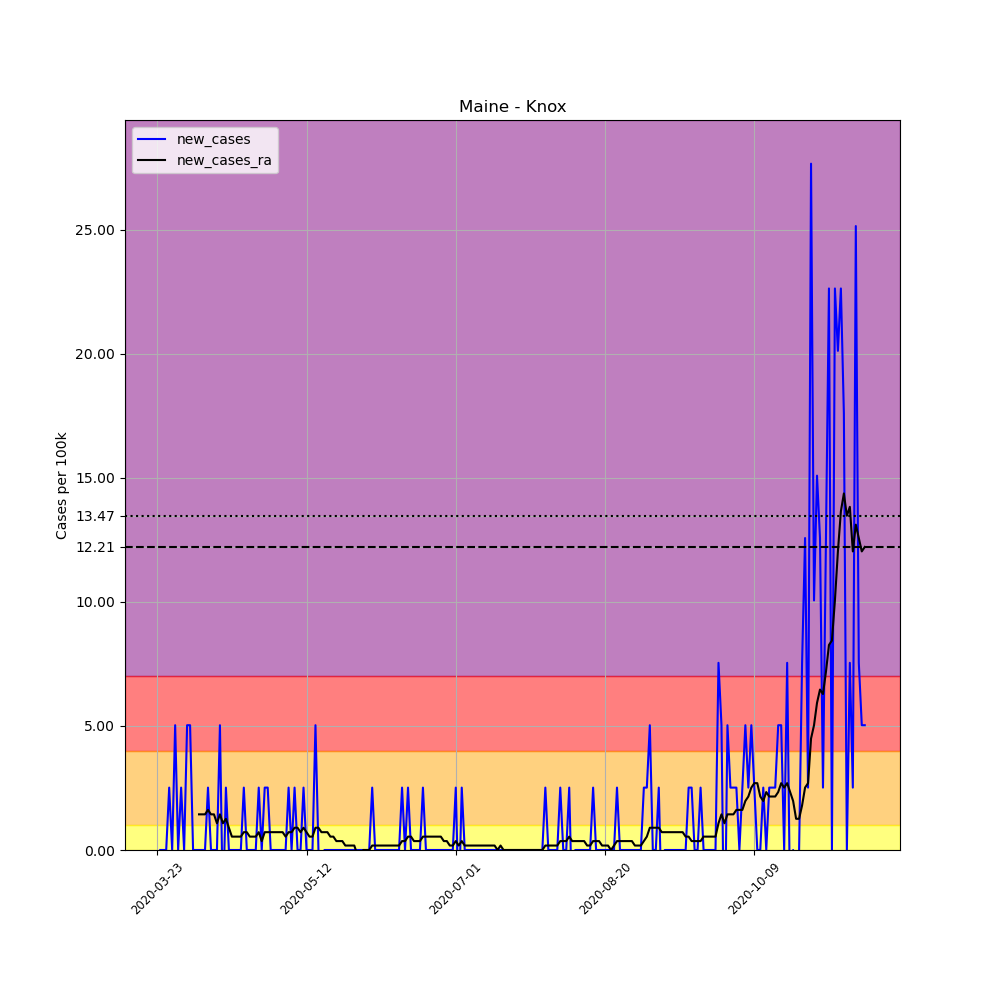

Values plotted in this chart, from the file beside it:
, date, county, state, fips, cases, deaths, COUNTY, STNAME, CTYNAME, POPESTIMATE2019, per_100k, new_cases, new_cases_ra
280861, 2020-03-23, Knox, Maine, 23013, 1, 0, 13, Maine, Knox, 39772, 2.514, , 
280862, 2020-03-24, Knox, Maine, 23013, 1, 0, 13, Maine, Knox, 39772, 2.514, 0.0, 
280863, 2020-03-25, Knox, Maine, 23013, 1, 0, 13, Maine, Knox, 39772, 2.514, 0.0, 
280864, 2020-03-26, Knox, Maine, 23013, 1, 0, 13, Maine, Knox, 39772, 2.514, 0.0, 
280865, 2020-03-27, Knox, Maine, 23013, 2, 0, 13, Maine, Knox, 39772, 5.029, 2.514, 
280866, 2020-03-28, Knox, Maine, 23013, 2, 0, 13, Maine, Knox, 39772, 5.029, 0.0, 
280867, 2020-03-29, Knox, Maine, 23013, 4, 0, 13, Maine, Knox, 39772, 10.06, 5.029, 
280868, 2020-03-30, Knox, Maine, 23013, 4, 0, 13, Maine, Knox, 39772, 10.06, 0.0, 
280869, 2020-03-31, Knox, Maine, 23013, 5, 0, 13, Maine, Knox, 39772, 12.57, 2.514, 
280870, 2020-04-01, Knox, Maine, 23013, 5, 0, 13, Maine, Knox, 39772, 12.57, 0.0, 
280871, 2020-04-02, Knox, Maine, 23013, 7, 0, 13, Maine, Knox, 39772, 17.6, 5.029, 
280872, 2020-04-03, Knox, Maine, 23013, 9, 0, 13, Maine, Knox, 39772, 22.63, 5.029, 
280873, 2020-04-04, Knox, Maine, 23013, 9, 0, 13, Maine, Knox, 39772, 22.63, 0.0, 
280874, 2020-04-05, Knox, Maine, 23013, 9, 0, 13, Maine, Knox, 39772, 22.63, 0.0, 
280875, 2020-04-06, Knox, Maine, 23013, 9, 0, 13, Maine, Knox, 39772, 22.63, 0.0, 1.437
280876, 2020-04-07, Knox, Maine, 23013, 9, 0, 13, Maine, Knox, 39772, 22.63, 0.0, 1.437
280877, 2020-04-08, Knox, Maine, 23013, 9, 0, 13, Maine, Knox, 39772, 22.63, 0.0, 1.437
280878, 2020-04-09, Knox, Maine, 23013, 10, 0, 13, Maine, Knox, 39772, 25.14, 2.514, 1.616
280879, 2020-04-10, Knox, Maine, 23013, 10, 0, 13, Maine, Knox, 39772, 25.14, 0.0, 1.437
280880, 2020-04-11, Knox, Maine, 23013, 10, 0, 13, Maine, Knox, 39772, 25.14, 0.0, 1.437
280881, 2020-04-12, Knox, Maine, 23013, 10, 0, 13, Maine, Knox, 39772, 25.14, 0.0, 1.078
280882, 2020-04-13, Knox, Maine, 23013, 12, 0, 13, Maine, Knox, 39772, 30.17, 5.029, 1.437
280883, 2020-04-14, Knox, Maine, 23013, 11, 0, 13, Maine, Knox, 39772, 27.66, -2.514, 1.078
280884, 2020-04-15, Knox, Maine, 23013, 12, 0, 13, Maine, Knox, 39772, 30.17, 2.514, 1.257
280885, 2020-04-16, Knox, Maine, 23013, 12, 0, 13, Maine, Knox, 39772, 30.17, 0.0, 0.898
280886, 2020-04-17, Knox, Maine, 23013, 12, 0, 13, Maine, Knox, 39772, 30.17, 0.0, 0.5388
280887, 2020-04-18, Knox, Maine, 23013, 12, 0, 13, Maine, Knox, 39772, 30.17, 0.0, 0.5388
280888, 2020-04-19, Knox, Maine, 23013, 12, 0, 13, Maine, Knox, 39772, 30.17, 0.0, 0.5388
280889, 2020-04-20, Knox, Maine, 23013, 12, 0, 13, Maine, Knox, 39772, 30.17, 0.0, 0.5388
280890, 2020-04-21, Knox, Maine, 23013, 13, 0, 13, Maine, Knox, 39772, 32.69, 2.514, 0.7184
280891, 2020-04-22, Knox, Maine, 23013, 13, 0, 13, Maine, Knox, 39772, 32.69, 0.0, 0.7184
280892, 2020-04-23, Knox, Maine, 23013, 13, 0, 13, Maine, Knox, 39772, 32.69, 0.0, 0.5388
280893, 2020-04-24, Knox, Maine, 23013, 13, 0, 13, Maine, Knox, 39772, 32.69, 0.0, 0.5388
280894, 2020-04-25, Knox, Maine, 23013, 13, 0, 13, Maine, Knox, 39772, 32.69, 0.0, 0.5388
280895, 2020-04-26, Knox, Maine, 23013, 14, 0, 13, Maine, Knox, 39772, 35.2, 2.514, 0.7184
280896, 2020-04-27, Knox, Maine, 23013, 14, 0, 13, Maine, Knox, 39772, 35.2, 0.0, 0.3592
280897, 2020-04-28, Knox, Maine, 23013, 15, 0, 13, Maine, Knox, 39772, 37.71, 2.514, 0.7184
280898, 2020-04-29, Knox, Maine, 23013, 16, 0, 13, Maine, Knox, 39772, 40.23, 2.514, 0.7184
280899, 2020-04-30, Knox, Maine, 23013, 16, 0, 13, Maine, Knox, 39772, 40.23, 0.0, 0.7184
280900, 2020-05-01, Knox, Maine, 23013, 16, 0, 13, Maine, Knox, 39772, 40.23, 0.0, 0.7184
280901, 2020-05-02, Knox, Maine, 23013, 16, 0, 13, Maine, Knox, 39772, 40.23, 0.0, 0.7184
280902, 2020-05-03, Knox, Maine, 23013, 16, 0, 13, Maine, Knox, 39772, 40.23, 0.0, 0.7184
280903, 2020-05-04, Knox, Maine, 23013, 16, 0, 13, Maine, Knox, 39772, 40.23, 0.0, 0.7184
280904, 2020-05-05, Knox, Maine, 23013, 16, 0, 13, Maine, Knox, 39772, 40.23, 0.0, 0.5388
280905, 2020-05-06, Knox, Maine, 23013, 17, 0, 13, Maine, Knox, 39772, 42.74, 2.514, 0.7184
280906, 2020-05-07, Knox, Maine, 23013, 17, 0, 13, Maine, Knox, 39772, 42.74, 0.0, 0.7184
280907, 2020-05-08, Knox, Maine, 23013, 18, 0, 13, Maine, Knox, 39772, 45.26, 2.514, 0.898
280908, 2020-05-09, Knox, Maine, 23013, 18, 0, 13, Maine, Knox, 39772, 45.26, 0.0, 0.898
280909, 2020-05-10, Knox, Maine, 23013, 18, 0, 13, Maine, Knox, 39772, 45.26, 0.0, 0.7184
280910, 2020-05-11, Knox, Maine, 23013, 19, 0, 13, Maine, Knox, 39772, 47.77, 2.514, 0.898
280911, 2020-05-12, Knox, Maine, 23013, 19, 0, 13, Maine, Knox, 39772, 47.77, 0.0, 0.7184
280912, 2020-05-13, Knox, Maine, 23013, 19, 0, 13, Maine, Knox, 39772, 47.77, 0.0, 0.5388
280913, 2020-05-14, Knox, Maine, 23013, 19, 0, 13, Maine, Knox, 39772, 47.77, 0.0, 0.5388
280914, 2020-05-15, Knox, Maine, 23013, 21, 0, 13, Maine, Knox, 39772, 52.8, 5.029, 0.898
280915, 2020-05-16, Knox, Maine, 23013, 21, 0, 13, Maine, Knox, 39772, 52.8, 0.0, 0.898
280916, 2020-05-17, Knox, Maine, 23013, 20, 0, 13, Maine, Knox, 39772, 50.29, -2.514, 0.7184
280917, 2020-05-18, Knox, Maine, 23013, 20, 0, 13, Maine, Knox, 39772, 50.29, 0.0, 0.7184
280918, 2020-05-19, Knox, Maine, 23013, 20, 0, 13, Maine, Knox, 39772, 50.29, 0.0, 0.7184
280919, 2020-05-20, Knox, Maine, 23013, 20, 0, 13, Maine, Knox, 39772, 50.29, 0.0, 0.5388
280920, 2020-05-21, Knox, Maine, 23013, 20, 0, 13, Maine, Knox, 39772, 50.29, 0.0, 0.5388
... 178 more rows
